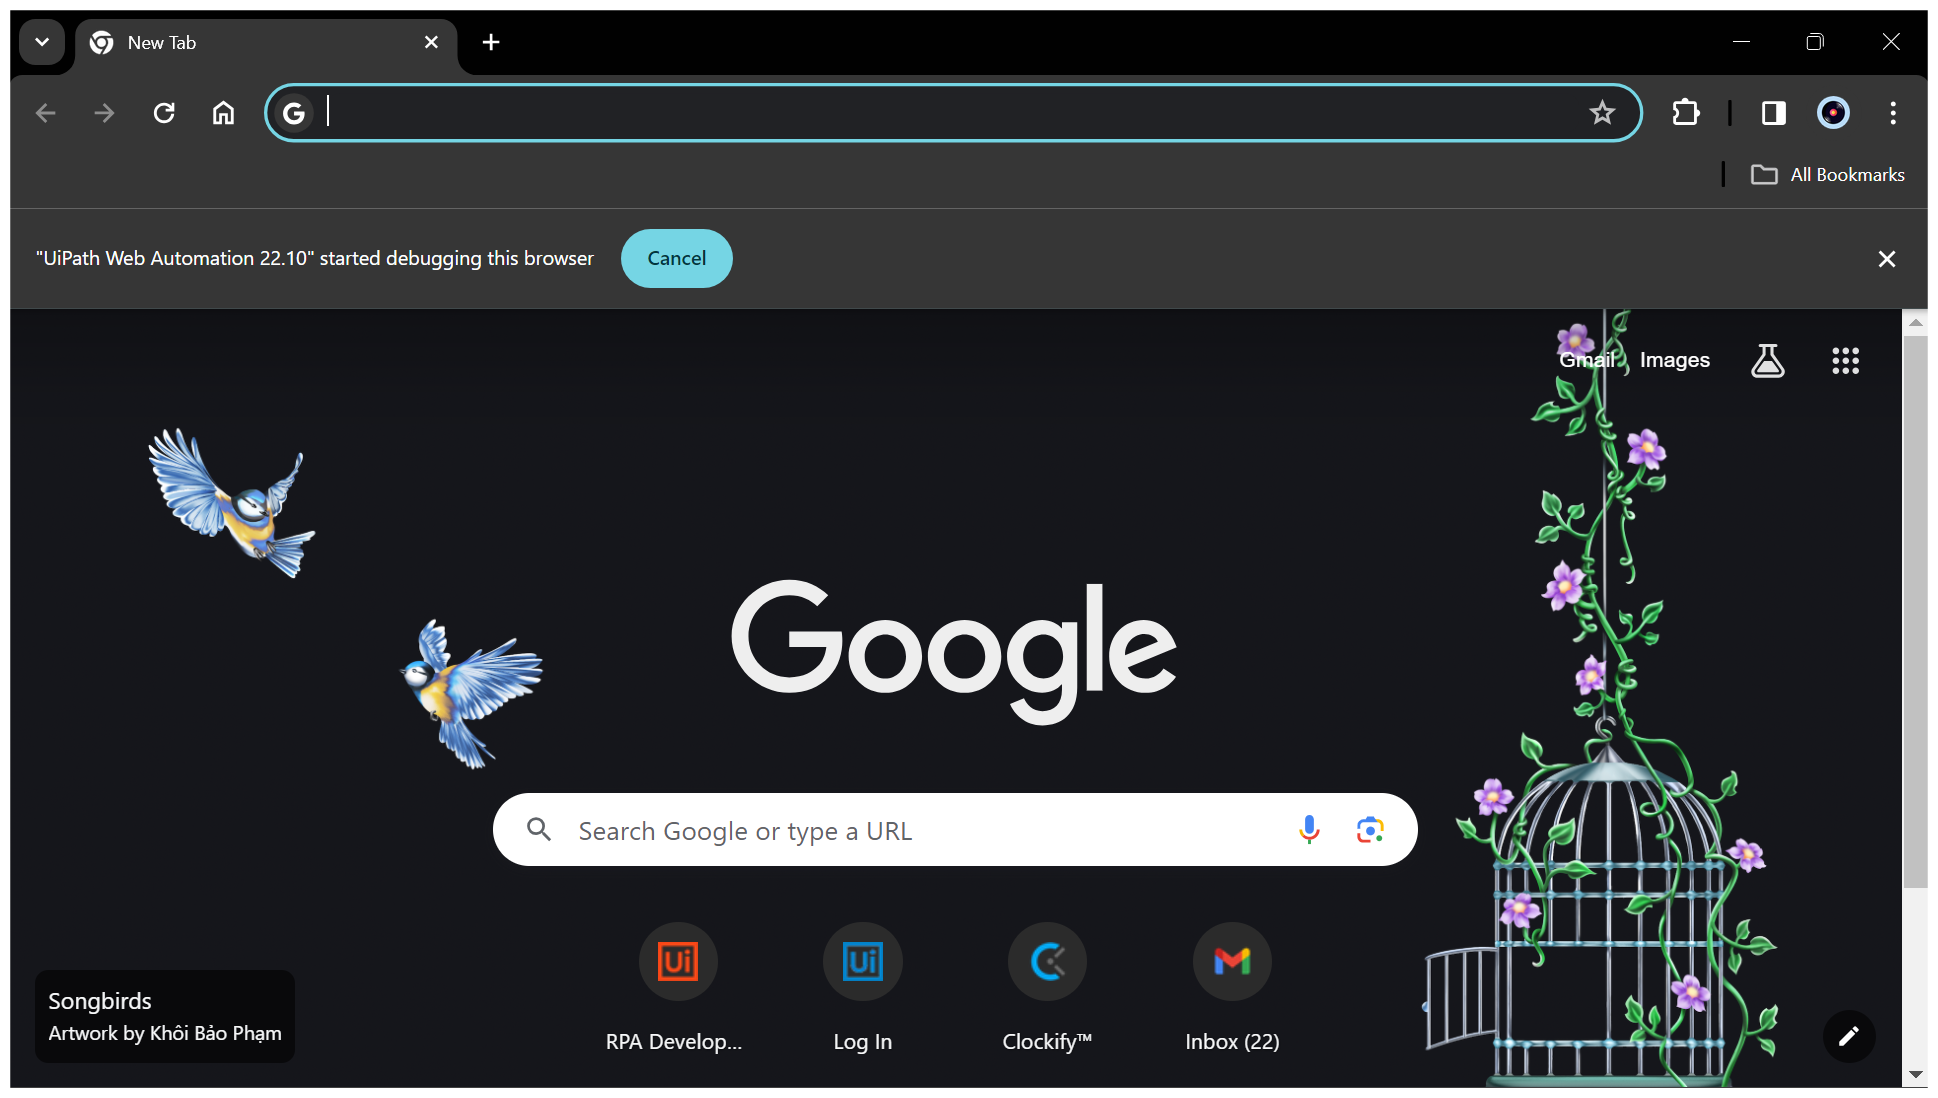
Task: Generate the Security Hash for each Client based on their personal information.
Workflow: System1_GetClientData

Step 1: Use Browser Chrome: New Tab in window 'New Tab' (chrome.exe)

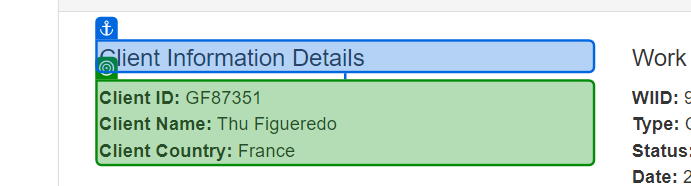
Step 2: get-text